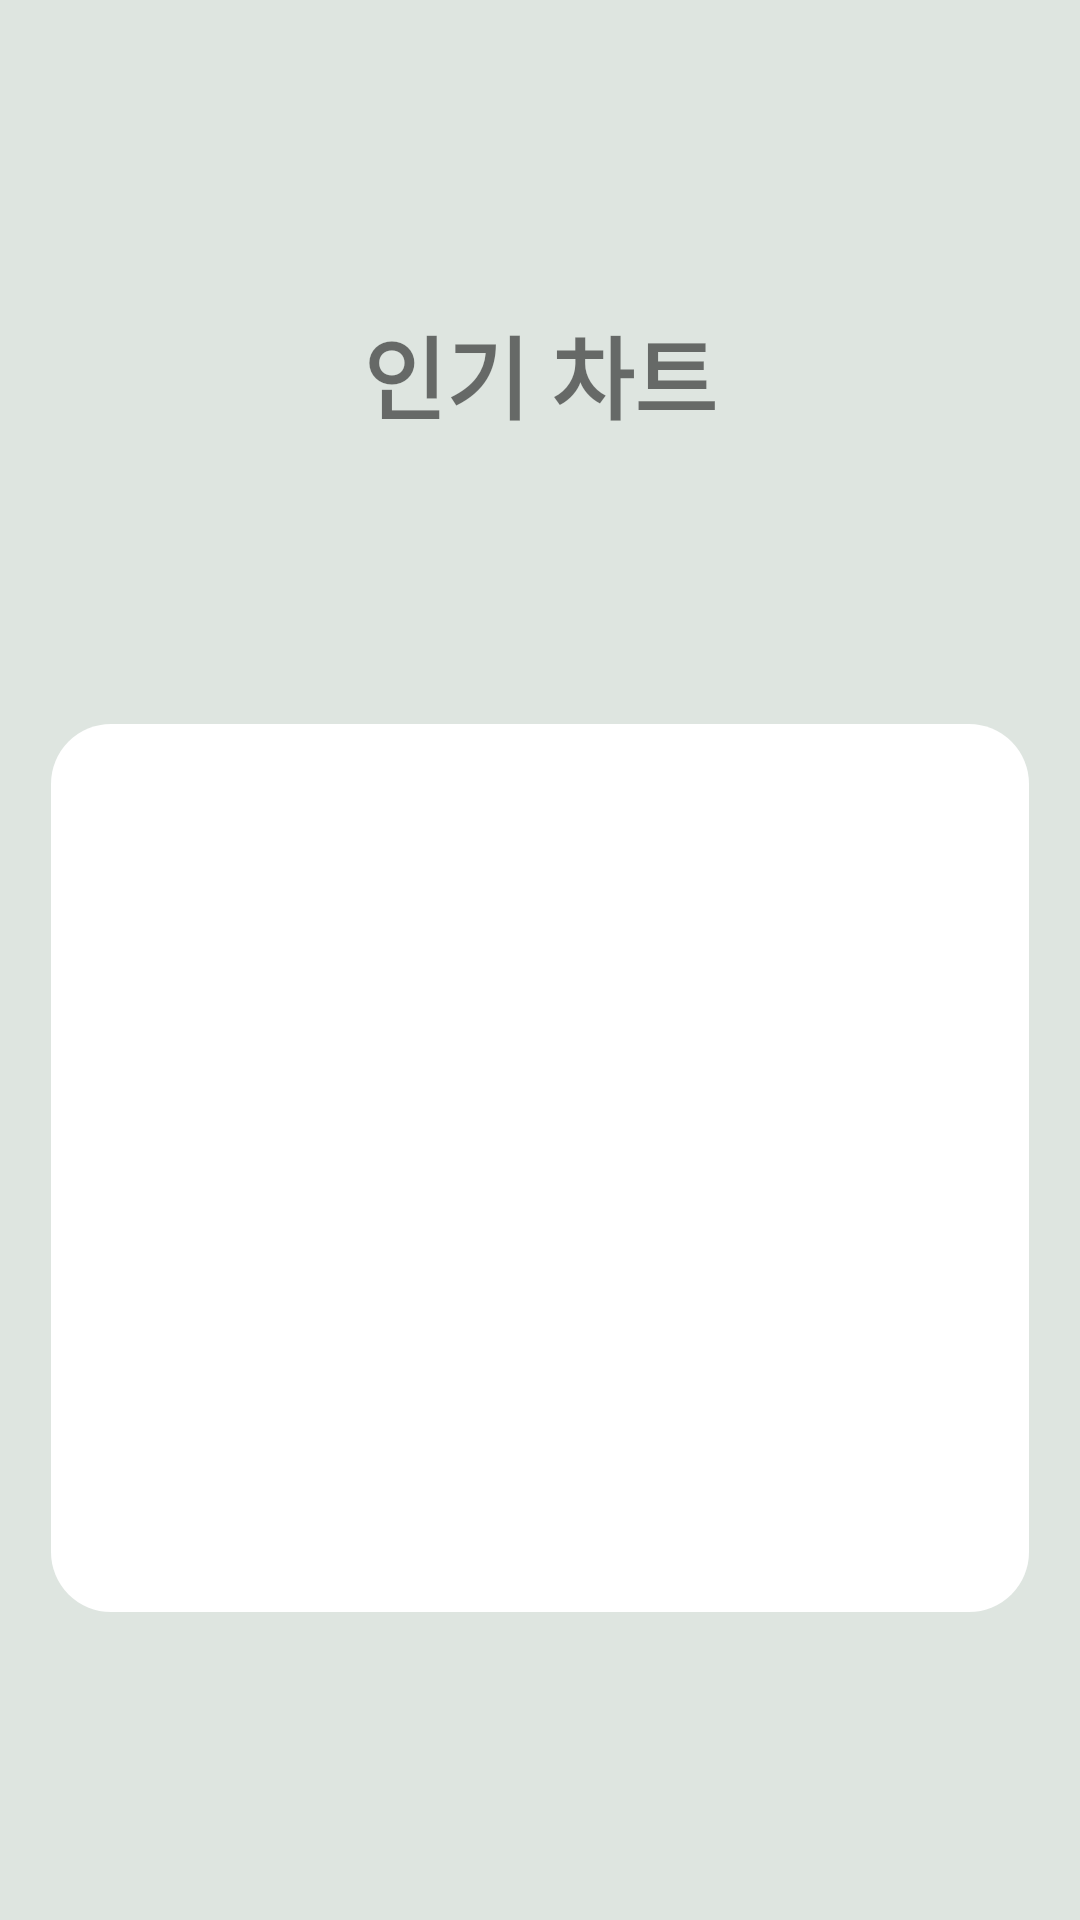

Here is an Android app screen rendered from its layout file. Give the layout XML and the strings, colors and styles it references.
<!-- AndroidManifest.xml: application theme Theme.DailyBand -->
<!-- res/layout/popup_new_popular.xml -->
<?xml version="1.0" encoding="utf-8"?>
<androidx.constraintlayout.widget.ConstraintLayout xmlns:android="http://schemas.android.com/apk/res/android"
    android:layout_width="match_parent"
    android:layout_height="wrap_content"
    xmlns:app="http://schemas.android.com/apk/res-auto"
    android:background="@color/graygreen"
    android:paddingHorizontal="15dp"
    android:paddingVertical="10dp"
    android:id="@+id/motherlayout">

    <TextView
        android:id="@+id/poptxt"
        android:layout_width="wrap_content"
        android:layout_height="wrap_content"
        android:text="인기 차트"
        android:textStyle="bold"
        android:textSize="30sp"
        android:paddingVertical="12dp"
        app:layout_constraintTop_toTopOf="parent"
        app:layout_constraintBottom_toTopOf="@+id/recyclerlayout"
        app:layout_constraintStart_toStartOf="parent"
        app:layout_constraintEnd_toEndOf="parent"/>

    <androidx.constraintlayout.widget.ConstraintLayout
        android:layout_width="match_parent"
        android:layout_height="300dp"
        android:id="@+id/recyclerlayout"
        app:layout_constraintTop_toBottomOf="@+id/poptxt"
        app:layout_constraintBottom_toTopOf="@+id/showseekbar"
        app:layout_constraintStart_toStartOf="parent"
        app:layout_constraintEnd_toEndOf="parent"
        android:layout_marginBottom="10dp">


        <androidx.recyclerview.widget.RecyclerView
            android:padding="10dp"
            android:id="@+id/popup_recyclerview"
            android:layout_width="match_parent"
            android:layout_height="match_parent"
            android:nestedScrollingEnabled="true"
            app:layout_constraintStart_toStartOf="parent"
            app:layout_constraintEnd_toEndOf="parent"
            app:layout_constraintTop_toTopOf="parent"
            app:layout_constraintBottom_toBottomOf="parent"
            android:background="@drawable/recycle_background"
            android:groupIndicator="@null">
        </androidx.recyclerview.widget.RecyclerView>
    </androidx.constraintlayout.widget.ConstraintLayout>

    <androidx.constraintlayout.widget.ConstraintLayout
        android:layout_width="match_parent"
        android:layout_height="wrap_content"
        android:paddingBottom="5dp"
        app:layout_constraintTop_toBottomOf="@+id/recyclerlayout"
        app:layout_constraintLeft_toLeftOf="parent"
        app:layout_constraintRight_toRightOf="parent"
        app:layout_constraintBottom_toBottomOf="parent"
        android:visibility="gone"
        android:id="@+id/showseekbar">

        <ImageView
            android:id="@+id/playbtn"
            android:layout_width="0dp"
            android:layout_height="24dp"
            android:src="@drawable/testbtn"
            app:layout_constraintTop_toTopOf="parent"
            app:layout_constraintBottom_toBottomOf="parent"
            app:layout_constraintLeft_toLeftOf="parent"
            android:layout_marginHorizontal="15dp"
            android:layout_marginVertical="7dp"
            app:layout_constraintHorizontal_weight="0.1"
            />

        <androidx.constraintlayout.widget.ConstraintLayout
            android:layout_width="0dp"
            android:layout_height="wrap_content"
            app:layout_constraintTop_toTopOf="parent"
            app:layout_constraintBottom_toBottomOf="parent"
            app:layout_constraintLeft_toRightOf="@+id/playbtn"
            app:layout_constraintRight_toLeftOf="@+id/collaboration"
            app:layout_constraintHorizontal_weight="0.9"
            android:paddingHorizontal="15dp">



            <SeekBar
                android:id="@+id/seek_bar"
                android:layout_width="match_parent"
                android:layout_height="wrap_content"
                android:backgroundTint="@color/white"
                app:layout_constraintTop_toTopOf="parent"
                app:layout_constraintBottom_toBottomOf="parent"
                app:layout_constraintLeft_toLeftOf="parent"
                android:theme="@style/SeekBarColor"
                app:layout_constraintRight_toRightOf="parent"
                />
        </androidx.constraintlayout.widget.ConstraintLayout>

        <ImageView
            android:id="@+id/collaboration"
            android:layout_marginRight="15dp"
            android:layout_width="48dp"
            android:layout_height="48dp"
            android:src="@drawable/colab2"
            app:layout_constraintTop_toTopOf="parent"
            app:layout_constraintBottom_toBottomOf="parent"
            app:layout_constraintRight_toRightOf="parent">
        </ImageView>

        <TextView
            android:id="@+id/songnametxt"
            android:textStyle="bold"
            android:singleLine="true"
            android:ellipsize="marquee"
            android:marqueeRepeatLimit="marquee_forever"
            android:textSize="14sp"
            android:layout_width="match_parent"
            android:layout_height="wrap_content"
            android:text="여기에 노래 제목이 들어갑니다."
            android:gravity="center"
            app:layout_constraintTop_toBottomOf="@+id/collaboration"
            app:layout_constraintLeft_toLeftOf="parent"
            app:layout_constraintRight_toRightOf="parent"
            app:layout_constraintBottom_toBottomOf="parent"></TextView>
    </androidx.constraintlayout.widget.ConstraintLayout>

</androidx.constraintlayout.widget.ConstraintLayout>
<!-- resources referenced by this layout -->
<resources>
  <color name="graygreen">#DEE5E0</color>
  <color name="white">#FFFFFFFF</color>
  <!-- drawable colab2: png bitmap (drawable, 2464 bytes) -->
  <!-- drawable recycle_background (drawable) -->
  <?xml version="1.0" encoding="utf-8"?>
  <shape xmlns:android="http://schemas.android.com/apk/res/android">
      <solid android:color="#FFFFFF" />
      <stroke
          android:width="4dp"
          android:color="@android:color/transparent" />
      <corners android:radius="20dp" />
  </shape>
  <!-- drawable testbtn (drawable) -->
  <?xml version="1.0" encoding="utf-8"?>
  <vector
  android:name="vector"
  android:width="69dp"
  android:height="86dp"
  android:viewportWidth="69"
  android:viewportHeight="86"
  xmlns:android="http://schemas.android.com/apk/res/android">
  <path
      android:name="play"
      android:pathData="M 0 2.238 L 0 84.212 C -0.028 84.72 0.129 85.222 0.442 85.624 C 0.754 86.026 1.202 86.301 1.702 86.399 C 2.201 86.497 2.72 86.411 3.161 86.157 L 68.141 45.17 C 68.567 44.886 68.887 44.47 69.051 43.985 C 69.216 43.501 69.216 42.975 69.051 42.491 C 68.887 42.006 68.567 41.59 68.141 41.306 L 3.161 0.319 C 2.724 0.057 2.206 -0.036 1.705 0.058 C 1.204 0.151 0.754 0.424 0.44 0.825 C 0.126 1.227 -0.03 1.729 0 2.238 Z"
      android:fillColor="@color/test_main_clolr"
      android:strokeWidth="1"/>
  </vector>
  <style name="SeekBarColor" parent="Widget.AppCompat.SeekBar">
          <item name="colorAccent">@color/test_main_clolr</item>
      </style>
  <style name="Theme.DailyBand" parent="Theme.MaterialComponents.Light.DarkActionBar">
          
          <item name="windowNoTitle">true</item>
          <item name="android:windowAnimationStyle">@null</item>
          <item name="colorPrimary">@color/test_main_clolr</item>
          <item name="colorPrimaryVariant">@color/white</item>
          <item name="colorOnPrimary">@color/white</item>
          
          <item name="colorSecondary">@color/midgreen</item>
          <item name="colorSecondaryVariant">@color/white</item>
          <item name="colorOnSecondary">@color/white</item>
          
          <item name="android:statusBarColor">@color/test_main_clolr</item>
          
      </style>
  <color name="test_main_clolr">#3a5a40</color>
  <color name="midgreen">#9FD18C</color>
</resources>
